Run: headless pygame with SDL's dummy video driver; simulated clock (each Clock.tick advances the game by its frame time, no real sleeping); random seed 0; keys injected as events and as key.get_pressed() state; mouse plan: one left click at the window centre at the start of phase 2, then a move to the lower-right quarter at the start of phase 3.
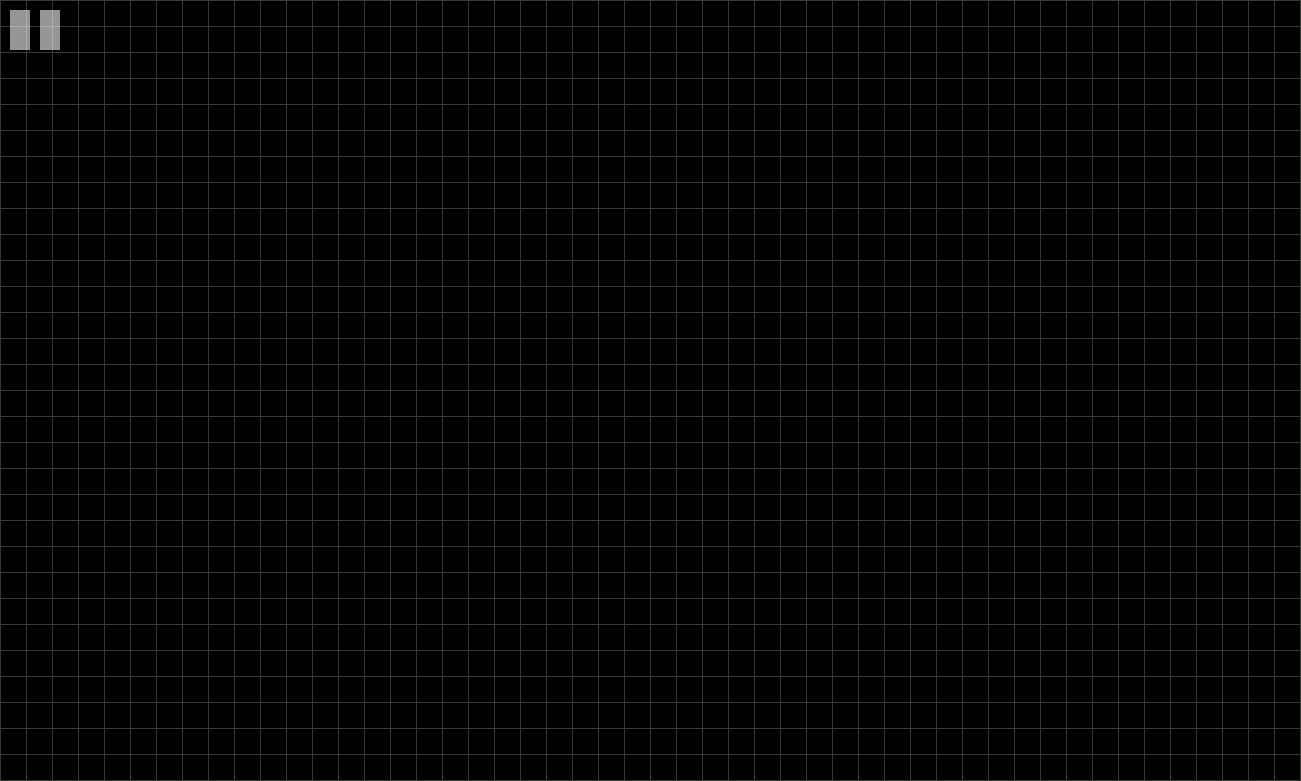
Frame 1 of 4 · flips 1–60 · no input
Frame 2 of 4 · flips 61–180 · clicked the window centre · tapped SPACE, RETURN · held RIGHT (→), D · screen unchanged from frame 1, image omitted
Frame 3 of 4 · flips 181–300 · moved the mouse to the lower-right quarter · held DOWN (↓), S · screen unchanged from frame 2, image omitted
Frame 4 of 4 · flips 301–420 · held LEFT (←), A, UP (↑), W · screen unchanged from frame 3, image omitted

The pygame program that drew these frames:

import pygame as pg

CELL_SIZE = 25
W_CELL_COUNT, H_CELL_COUNT = 50, 30
W, H = W_CELL_COUNT * (CELL_SIZE + 1) + 1, H_CELL_COUNT * (CELL_SIZE + 1) + 1
PAUSE_MODE = 'pause'
PLAY_MODE = 'play'
DELTA_CELLS = [(d_row, d_col) for d_row in range(-1, 2) for d_col in range(-1, 2) if d_row != 0 or d_col != 0]
DELTA_COLOR = 20
BACKGROUND_COLOR = (0, 0, 0)
GRID_COLOR = (50, 60, 50)
FPS = 30

clock = pg.time.Clock()


def create_cells():
    cells = {}
    for col in range(0, W_CELL_COUNT):
        for row in range(0, H_CELL_COUNT):
            cells[(row, col)] = {
                'content': 0,
                'command': '',
                'rect': pg.Rect(col * (CELL_SIZE + 1) + 1, row * (CELL_SIZE + 1) + 1, CELL_SIZE, CELL_SIZE)
            }
    return cells


def draw_background(surface):
    surface.fill(BACKGROUND_COLOR)
    for x in range(0, W, (CELL_SIZE + 1)):
        pg.draw.line(surface, GRID_COLOR, (x, 0), (x, H))
    for y in range(0, H, (CELL_SIZE + 1)):
        pg.draw.line(surface, GRID_COLOR, (0, y), (W, y))


def draw_cells(surface, cells):
    for cell_data in cells.values():
        content = cell_data['content']
        if not content:
            continue
        color = (255 - (content - 1) * DELTA_COLOR,) * 3
        pg.draw.rect(surface, color, cell_data['rect'])


def get_draw_mode_function():
    mode_surface = pg.Surface((W, H))
    mode_surface.set_colorkey((255, 0, 0))
    mode_surface.set_alpha(150)

    def draw_mode(surface, mode):
        mode_surface.fill((255, 0, 0))
        if mode == PAUSE_MODE:
            pg.draw.rect(mode_surface, (255, 255, 255), (10, 10, 20, 40))
            pg.draw.rect(mode_surface, (255, 255, 255), (40, 10, 20, 40))
        if mode == PLAY_MODE:
            pg.draw.polygon(mode_surface, (255, 255, 255), ((20, 10), (50, 30), (20, 50)))
        surface.blit(mode_surface, (0, 0))

    return draw_mode


def get_cell_at_point(x, y, cells):
    for _, cell_data in cells.items():
        if cell_data['rect'].collidepoint(x, y):
            return cell_data
    return None


def next_state(cells):
    for (row, col), cell_data in cells.items():
        # Подсчитываем количество соседей у клетки
        around_count = 0
        for d_row, d_col in DELTA_CELLS:
            beside_cell = cells.get((row + d_row, col + d_col), None)
            if not beside_cell:
                continue
            if beside_cell['content']:
                around_count += 1

        # В зависимости от количества соседей определяем состояние клетки в следующем "поколении"
        if cell_data['content']:
            if around_count < 2 or around_count > 3:
                cell_data['command'] = 'death'
            else:
                cell_data['command'] = '+age'
        else:
            if around_count == 3:
                cell_data['command'] = '+age'

    # Обновляем состояния клеток (переходим с следующему "поколению")
    for _, cell_data in cells.items():
        command = cell_data['command']

        if not command:
            continue
        if command == 'death':
            cell_data['content'] = 0
        elif command == '+age':
            cell_data['content'] = cell_data['content'] + 1 if cell_data['content'] < 9 else 0
        cell_data['command'] = ''


def check_population(cells):
    for _, cell_data in cells.items():
        if cell_data['content']:
            return True
    return False


def main():
    pg.init()
    sc = pg.display.set_mode((W, H))
    pg.display.set_caption('ConwaysLife')

    cells = create_cells()

    mode = PAUSE_MODE
    draw_mode = get_draw_mode_function()
    frame_count = 0
    while True:
        events = pg.event.get()
        for event in events:
            if event.type == pg.QUIT:
                pg.quit()
                exit()

            if event.type == pg.KEYDOWN and event.key == pg.K_SPACE:
                mode = {PAUSE_MODE: PLAY_MODE, PLAY_MODE: PAUSE_MODE}[mode]
                break

            if event.type == pg.MOUSEBUTTONDOWN and mode == PAUSE_MODE:
                cell = get_cell_at_point(*event.pos, cells)
                if not cell:
                    continue
                if event.button == pg.BUTTON_LEFT:
                    cell['content'] = cell['content'] + 1 if cell['content'] < 9 else 0
                if event.button == pg.BUTTON_RIGHT:
                    cell['content'] = 0

        draw_background(sc)
        draw_cells(sc, cells)
        draw_mode(sc, mode)
        pg.display.update()

        clock.tick(FPS)

        if mode == PLAY_MODE:
            if not check_population(cells):
                mode = PAUSE_MODE
                continue

        if mode == PLAY_MODE:
            frame_count += 1
            if frame_count == FPS:
                next_state(cells)
                frame_count = 0


if __name__ == '__main__':
    main()
